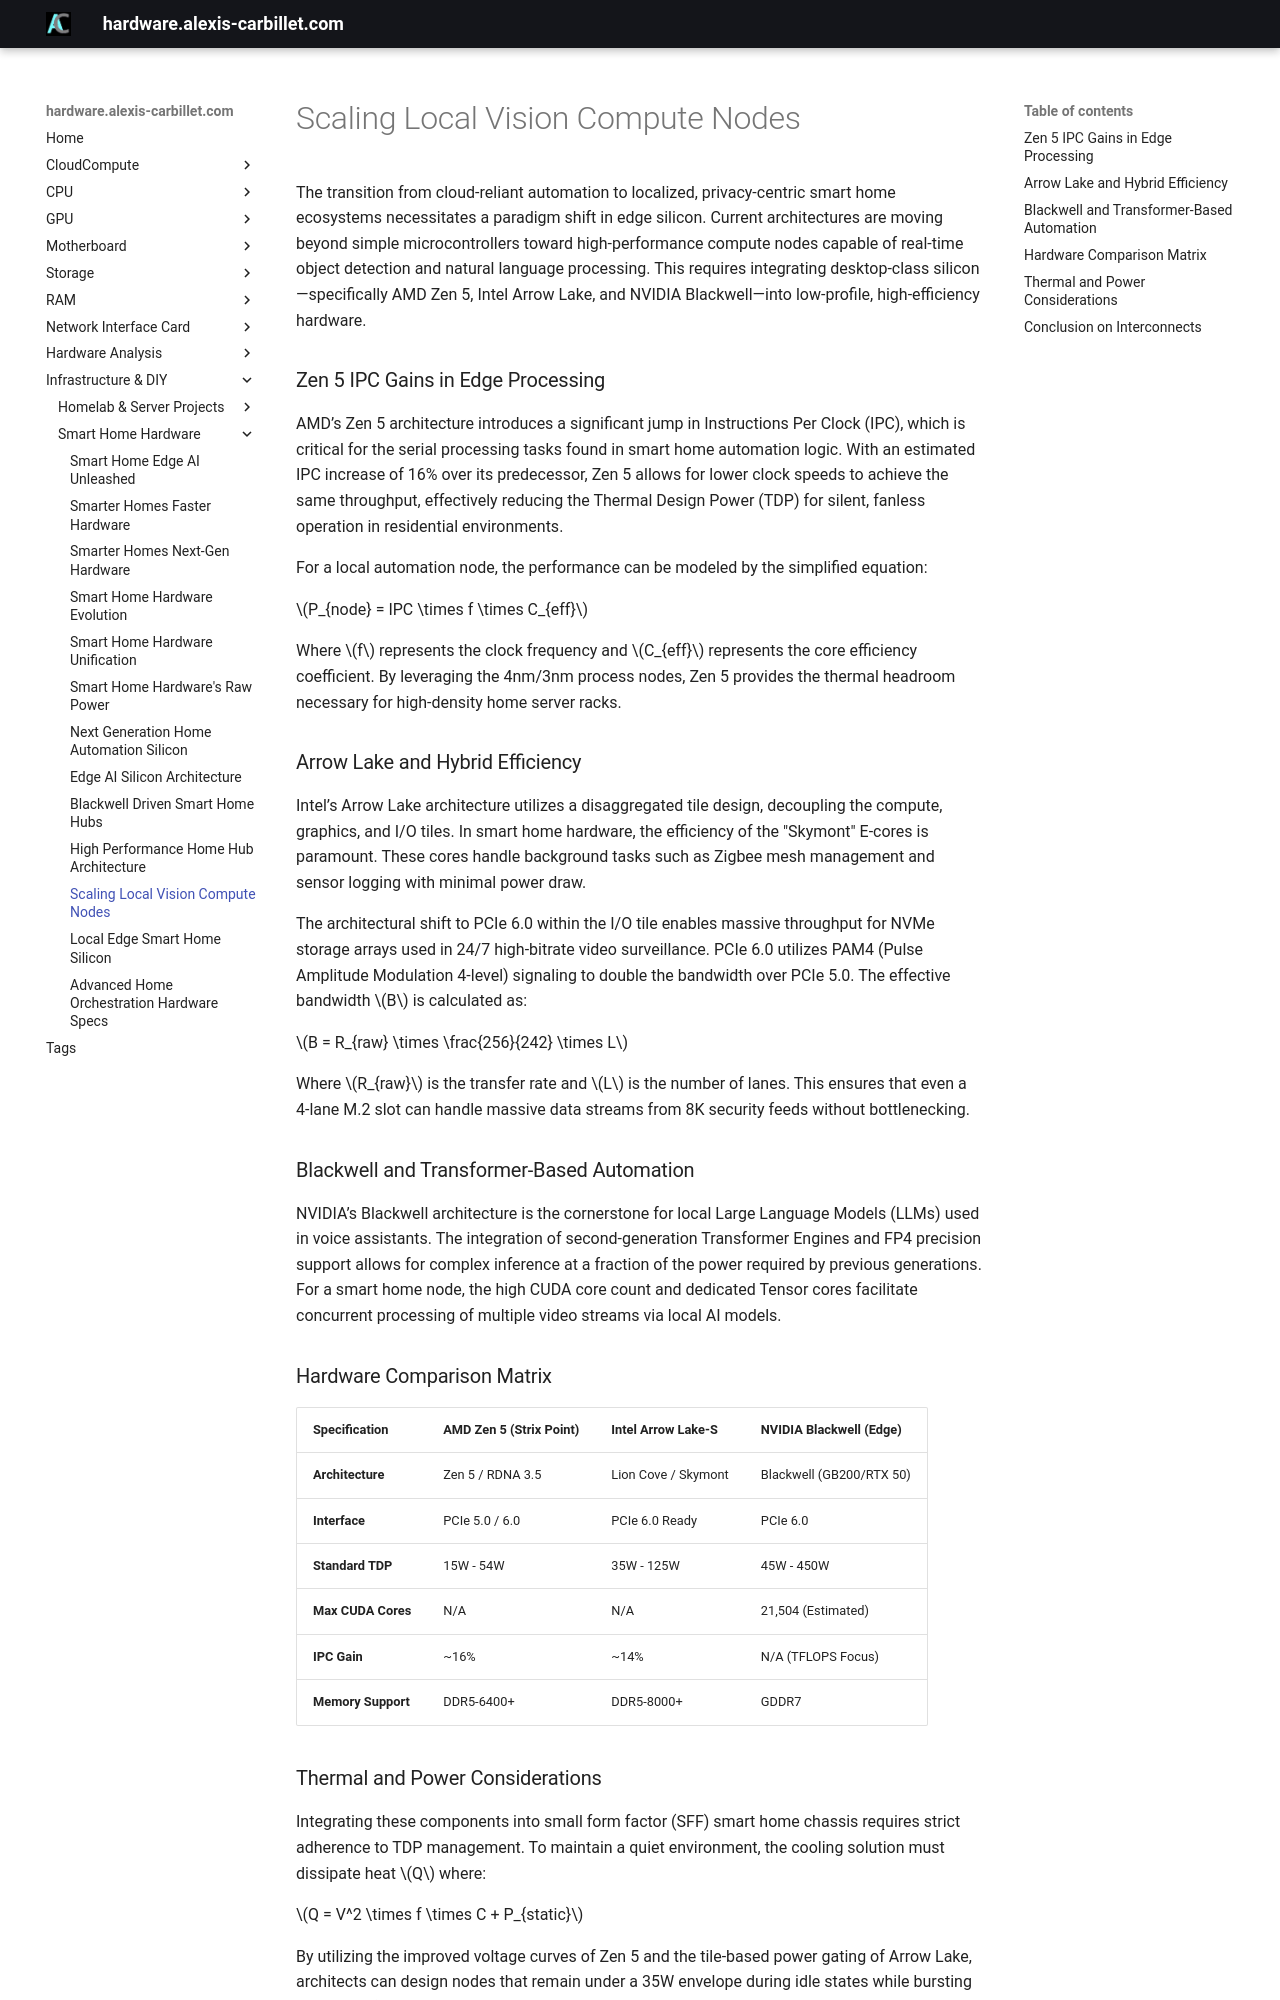

repository: alexiscarbillet/serverhub · page: infrastructure/smart_home/scaling_local_vision_compute_nodes/index.html · generator: mkdocs

# Scaling Local Vision Compute Nodes

The transition from cloud-reliant automation to localized, privacy-centric smart home ecosystems necessitates a paradigm shift in edge silicon. Current architectures are moving beyond simple microcontrollers toward high-performance compute nodes capable of real-time object detection and natural language processing. This requires integrating desktop-class silicon—specifically AMD Zen 5, Intel Arrow Lake, and NVIDIA Blackwell—into low-profile, high-efficiency hardware.

### Zen 5 IPC Gains in Edge Processing

AMD’s Zen 5 architecture introduces a significant jump in Instructions Per Clock (IPC), which is critical for the serial processing tasks found in smart home automation logic. With an estimated IPC increase of 16% over its predecessor, Zen 5 allows for lower clock speeds to achieve the same throughput, effectively reducing the Thermal Design Power (TDP) for silent, fanless operation in residential environments.

For a local automation node, the performance can be modeled by the simplified equation:

$P_{node} = IPC \times f \times C_{eff}$

Where $f$ represents the clock frequency and $C_{eff}$ represents the core efficiency coefficient. By leveraging the 4nm/3nm process nodes, Zen 5 provides the thermal headroom necessary for high-density home server racks.

### Arrow Lake and Hybrid Efficiency

Intel’s Arrow Lake architecture utilizes a disaggregated tile design, decoupling the compute, graphics, and I/O tiles. In smart home hardware, the efficiency of the "Skymont" E-cores is paramount. These cores handle background tasks such as Zigbee mesh management and sensor logging with minimal power draw.

The architectural shift to PCIe 6.0 within the I/O tile enables massive throughput for NVMe storage arrays used in 24/7 high-bitrate video surveillance. PCIe 6.0 utilizes PAM4 (Pulse Amplitude Modulation 4-level) signaling to double the bandwidth over PCIe 5.0. The effective bandwidth $B$ is calculated as:

$B = R_{raw} \times \frac{256}{242} \times L$

Where $R_{raw}$ is the transfer rate and $L$ is the number of lanes. This ensures that even a 4-lane M.2 slot can handle massive data streams from 8K security feeds without bottlenecking.

### Blackwell and Transformer-Based Automation

NVIDIA’s Blackwell architecture is the cornerstone for local Large Language Models (LLMs) used in voice assistants. The integration of second-generation Transformer Engines and FP4 precision support allows for complex inference at a fraction of the power required by previous generations. For a smart home node, the high CUDA core count and dedicated Tensor cores facilitate concurrent processing of multiple video streams via local AI models.

### Hardware Comparison Matrix

| Specification | AMD Zen 5 (Strix Point) | Intel Arrow Lake-S | NVIDIA Blackwell (Edge) |
| :--- | :--- | :--- | :--- |
| **Architecture** | Zen 5 / RDNA 3.5 | Lion Cove / Skymont | Blackwell (GB200/RTX 50) |
| **Interface** | PCIe 5.0 / 6.0 | PCIe 6.0 Ready | PCIe 6.0 |
| **Standard TDP** | 15W - 54W | 35W - 125W | 45W - 450W |
| **Max CUDA Cores** | N/A | N/A | 21,504 (Estimated) |
| **IPC Gain** | ~16% | ~14% | N/A (TFLOPS Focus) |
| **Memory Support** | DDR5-6400+ | DDR5-8000+ | GDDR7 |
